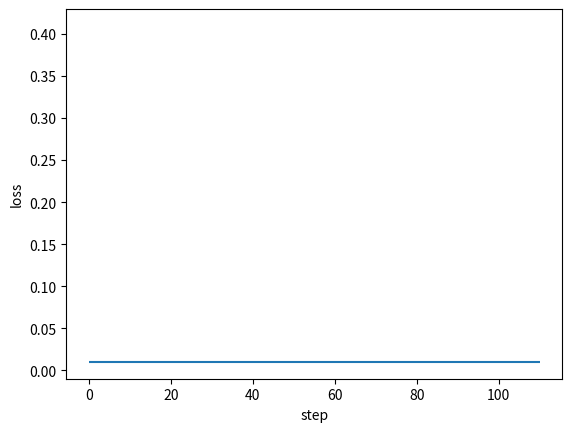

Source code (Python): (Note: this script raises an exception after producing the figure.)
# -*- coding: utf-8 -*-
"""
算法实现：09_机器学习 / back_propagation_neural_network

本文件实现 back_propagation_neural_network 相关的算法功能。
"""

import numpy as np
from matplotlib import pyplot as plt


def sigmoid(x: np.ndarray) -> np.ndarray:
    return 1 / (1 + np.exp(-x))


class DenseLayer:
    """
    Layers of BP neural network
    """

    def __init__(
        self, units, activation=None, learning_rate=None, is_input_layer=False
    ):
        """
        common connected layer of bp network
        :param units: numbers of neural units
        :param activation: activation function
        :param learning_rate: learning rate for paras
        :param is_input_layer: whether it is input layer or not
        """
        self.units = units
        self.weight = None
        self.bias = None
        self.activation = activation
        if learning_rate is None:
            learning_rate = 0.3
        self.learn_rate = learning_rate
        self.is_input_layer = is_input_layer

    def initializer(self, back_units):
        rng = np.random.default_rng()
        self.weight = np.asmatrix(rng.normal(0, 0.5, (self.units, back_units)))
        self.bias = np.asmatrix(rng.normal(0, 0.5, self.units)).T
        if self.activation is None:
            self.activation = sigmoid

    def cal_gradient(self):
        # activation function may be sigmoid or linear
        if self.activation == sigmoid:
            gradient_mat = np.dot(self.output, (1 - self.output).T)
            gradient_activation = np.diag(np.diag(gradient_mat))
        else:
            gradient_activation = 1
        return gradient_activation

    def forward_propagation(self, xdata):
        self.xdata = xdata
        if self.is_input_layer:
            # input layer
            self.wx_plus_b = xdata
            self.output = xdata
            return xdata
        else:
            self.wx_plus_b = np.dot(self.weight, self.xdata) - self.bias
            self.output = self.activation(self.wx_plus_b)
            return self.output

    def back_propagation(self, gradient):
        gradient_activation = self.cal_gradient()  # i * i 维
        gradient = np.asmatrix(np.dot(gradient.T, gradient_activation))

        self._gradient_weight = np.asmatrix(self.xdata)
        self._gradient_bias = -1
        self._gradient_x = self.weight

        self.gradient_weight = np.dot(gradient.T, self._gradient_weight.T)
        self.gradient_bias = gradient * self._gradient_bias
        self.gradient = np.dot(gradient, self._gradient_x).T
        # upgrade: the Negative gradient direction
        self.weight = self.weight - self.learn_rate * self.gradient_weight
        self.bias = self.bias - self.learn_rate * self.gradient_bias.T
        # updates the weights and bias according to learning rate (0.3 if undefined)
        return self.gradient


class BPNN:
    """
    Back Propagation Neural Network model
    """

    def __init__(self):
        self.layers = []
        self.train_mse = []
        self.fig_loss = plt.figure()
        self.ax_loss = self.fig_loss.add_subplot(1, 1, 1)

    def add_layer(self, layer):
        self.layers.append(layer)

    def build(self):
        for i, layer in enumerate(self.layers[:]):
            if i < 1:
                layer.is_input_layer = True
            else:
                layer.initializer(self.layers[i - 1].units)

    def summary(self):
        for i, layer in enumerate(self.layers[:]):
            print(f"------- layer {i} -------")
            print("weight.shape ", np.shape(layer.weight))
            print("bias.shape ", np.shape(layer.bias))

    def train(self, xdata, ydata, train_round, accuracy):
        self.train_round = train_round
        self.accuracy = accuracy

        self.ax_loss.hlines(self.accuracy, 0, self.train_round * 1.1)

        x_shape = np.shape(xdata)
        for _ in range(train_round):
            all_loss = 0
            for row in range(x_shape[0]):
                _xdata = np.asmatrix(xdata[row, :]).T
                _ydata = np.asmatrix(ydata[row, :]).T

                # forward propagation
                for layer in self.layers:
                    _xdata = layer.forward_propagation(_xdata)

                loss, gradient = self.cal_loss(_ydata, _xdata)
                all_loss = all_loss + loss

                # back propagation: the input_layer does not upgrade
                for layer in self.layers[:0:-1]:
                    gradient = layer.back_propagation(gradient)

            mse = all_loss / x_shape[0]
            self.train_mse.append(mse)

            self.plot_loss()

            if mse < self.accuracy:
                print("----达到精度----")
                return mse
        return None

    def cal_loss(self, ydata, ydata_):
        self.loss = np.sum(np.power((ydata - ydata_), 2))
        self.loss_gradient = 2 * (ydata_ - ydata)
        # vector (shape is the same as _ydata.shape)
        return self.loss, self.loss_gradient

    def plot_loss(self):
        if self.ax_loss.lines:
            self.ax_loss.lines.remove(self.ax_loss.lines[0])
        self.ax_loss.plot(self.train_mse, "r-")
        plt.ion()
        plt.xlabel("step")
        plt.ylabel("loss")
        plt.show()
        plt.pause(0.1)


def example():
    rng = np.random.default_rng()
    x = rng.normal(size=(10, 10))
    y = np.asarray(
        [
            [0.8, 0.4],
            [0.4, 0.3],
            [0.34, 0.45],
            [0.67, 0.32],
            [0.88, 0.67],
            [0.78, 0.77],
            [0.55, 0.66],
            [0.55, 0.43],
            [0.54, 0.1],
            [0.1, 0.5],
        ]
    )
    model = BPNN()
    for i in (10, 20, 30, 2):
        model.add_layer(DenseLayer(i))
    model.build()
    model.summary()
    model.train(xdata=x, ydata=y, train_round=100, accuracy=0.01)


if __name__ == "__main__":
    example()
